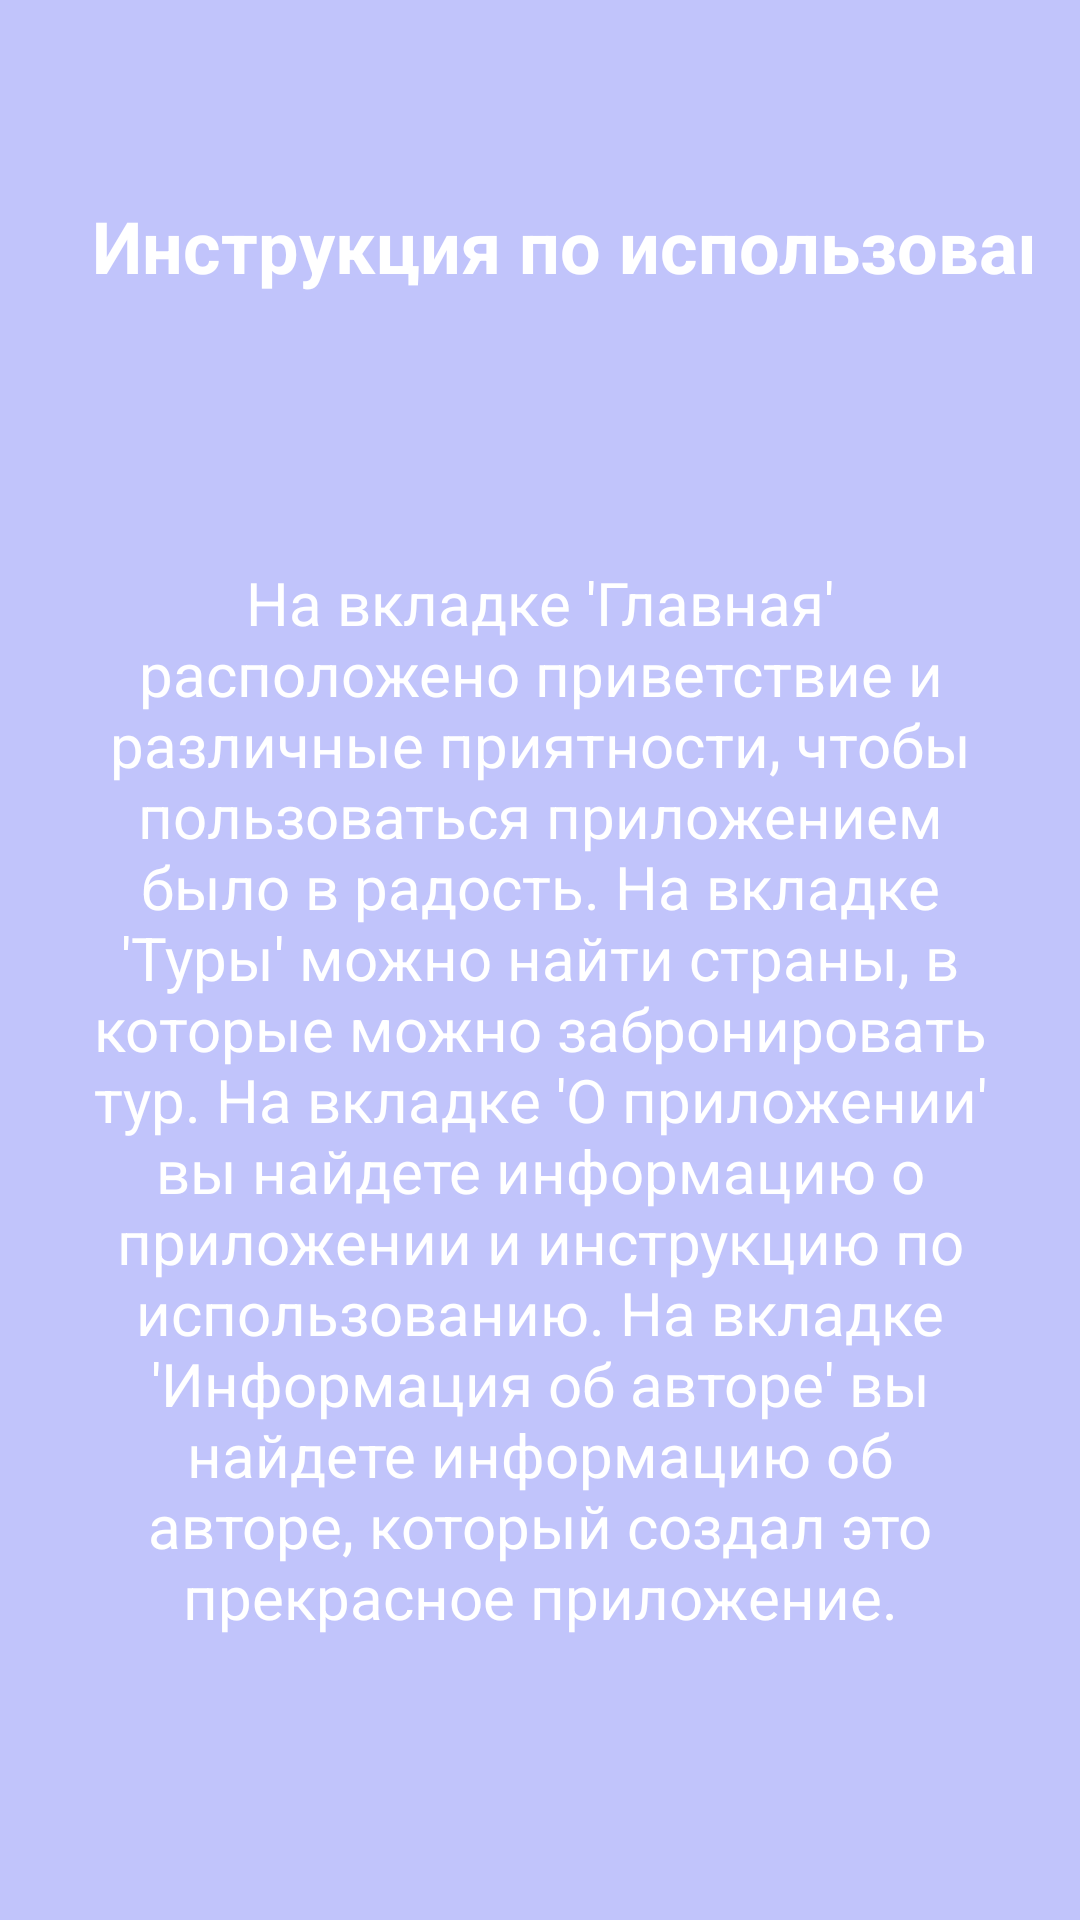

Here is an Android app screen rendered from its layout file. Give the layout XML and the strings, colors and styles it references.
<!-- AndroidManifest.xml: application theme Theme.Kursovaya -->
<!-- res/layout/fragment_instruction.xml -->
<?xml version="1.0" encoding="utf-8"?>
<LinearLayout xmlns:android="http://schemas.android.com/apk/res/android"
    android:layout_width="match_parent"
    android:layout_height="match_parent"
    android:orientation="vertical"
    android:padding="16dp"
    android:background="@color/transparent_color">

    <TextView
        android:layout_width="385dp"
        android:layout_height="132dp"
        android:layout_marginBottom="8dp"
        android:gravity="center"
        android:text="Инструкция по использованию"
        android:textColor="@color/white"
        android:textSize="24sp"
        android:textStyle="bold" />

    <TextView
        android:layout_width="wrap_content"
        android:layout_height="421dp"
        android:layout_marginLeft="10dp"
        android:layout_marginRight="10dp"
        android:gravity="center"
        android:text="На вкладке 'Главная' расположено приветствие и различные приятности, чтобы пользоваться приложением было в радость. На вкладке 'Туры' можно найти страны, в которые можно забронировать тур. На вкладке 'О приложении' вы найдете информацию о приложении и инструкцию по использованию. На вкладке 'Информация об авторе' вы найдете информацию об авторе, который создал это прекрасное приложение."
        android:textColor="@color/white"
        android:textSize="20sp" />

</LinearLayout>
<!-- resources referenced by this layout -->
<resources>
  <color name="transparent_color">#808692f7</color>
  <color name="white">#FFFFFFFF</color>
  <style name="Theme.Kursovaya" parent="Base.Theme.Kursovaya" />
  <style name="Base.Theme.Kursovaya" parent="Theme.Material3.DayNight.NoActionBar">
          <item name="colorPrimary">@color/lavender</item>
          <item name="colorPrimaryVariant">@color/lavender</item>
          <item name="colorOnPrimary">@color/white</item>
  
          <item name="colorSecondary">@color/teal_200</item>
          <item name="colorSecondaryVariant">@color/teal_700</item>
          <item name="colorOnSecondary">@color/black</item>
  
          <item name="android:statusBarColor">?attr/colorPrimaryVariant</item>
      </style>
  <color name="lavender">#8692f7</color>
  <color name="teal_200">#FF03DAC5</color>
  <color name="teal_700">#FF018786</color>
  <color name="black">#FF000000</color>
</resources>
